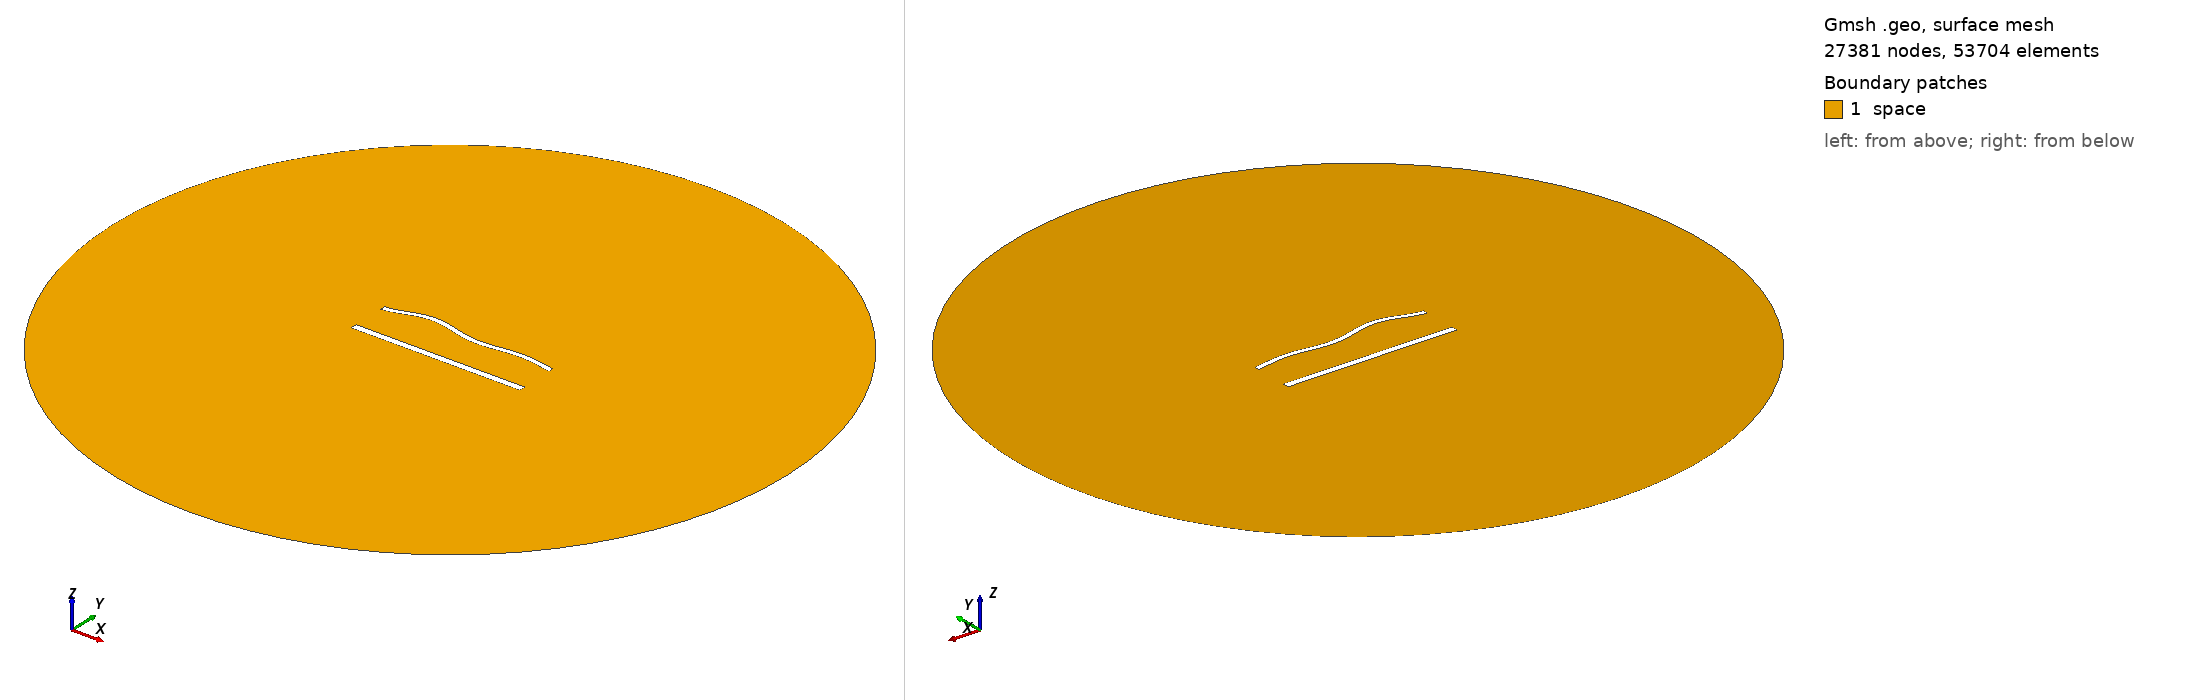

Gmsh geometry script, surface-meshed: 27381 nodes, 53704 surface elements. Boundary patches (legend numbers): 1 space. Left view from above one corner, right view from below the opposite corner. Legend entries are the model's physical surfaces. The drawing asked Gmsh for element sizes between 1% and 20% of the model's largest extent; the script's own settings can give other sizes.

=== 1377.geo (drawn) ===
//---------------------------------------
// Geometry kernel
//---------------------------------------

SetFactory("OpenCASCADE");



//---------------------------------------
// Parameters of the geometry
//---------------------------------------

// Overetch of the upper plate
overetch = 0.375;

// Distance between the plates
distance = 22.5;

// Discretization over the x axis (for the deformation)
nx = 50; 

// Length of the plate
L = 100 - overetch; 

// Number of modes
n = 4; 

// 1st mode coefficient
coeff(1) = 1.5;
beta(1) = 0.596864 * 3.1415926535 / L;

// 2nd mode coefficient
coeff(2) = 1.5;
beta(2) = 1.49418 * 3.1415926535 / L;

// 3rd mode coefficient
coeff(3) = 1.5;
beta(3) = 2.50025 * 3.1415926535 / L;

// 4th mode coefficient
coeff(4) = 1.5;
beta(4) = 3.49999 * 3.1415926535 / L;



//---------------------------------------
// Upper plate (deformed rectangle)
//---------------------------------------

// Coordiantes of the upper plate
xmin = -50;
xmax = 50 - overetch;

// Height of the upper plate
yheight = 4 - 2 * overetch;

// Indexes of the points
UpperID[] = {};
LowerID[] = {};
LeftID[] = {};
RightID[] = {};

// Point index
p = 1;

// Horizontal edges
For i In {1:nx}
    x = xmin + (i-1)*(xmax - xmin)/(nx-1);

    y_bottom = distance / 2 + overetch;
    For j In {1:n}
        C = (Cosh(beta(j)*L) + Cos(beta(j)*L)) / (Sinh(beta(j)*L) + Sin(beta(j)*L));
        y_bottom  = y_bottom + coeff(j) * (Cosh(beta(j)*(x+50)) - Cos(beta(j)*(x+50)) - C * (Sinh(beta(j)*(x+50)) - Sin(beta(j)*(x+50))));
    EndFor

    y_top = y_bottom + yheight;

    Point(p) = {x, y_top, 0, 1.0};
    UpperID[i] = p;
    p = p + 1;

    Point(p) = {x, y_bottom, 0, 1.0};
    LowerID[i] = p;
    p = p + 1;
EndFor

// Create point lists
UpperPts[] = {}; LowerPts[] = {};
For i In {1:nx}
  UpperPts[] += {UpperID[i]};
  LowerPts[] += {LowerID[i]};
EndFor

// Build splines
Spline(1) = {UpperPts[]};
Spline(2) = {LowerPts[]};
Line(3) = {LowerPts[nx-1], UpperPts[nx-1]};
Line(4) = {LowerPts[0], UpperPts[0]};

// Build the plane surface
Curve Loop(1) = {2, 3, -1, -4};
Plane Surface(1) = {1};



//---------------------------------------
// Lower plate (rectangle)
//---------------------------------------

// Vertices
Point(1001) = {-50, -distance/2, 0, 1.0};
Point(1002) = { 50, -distance/2, 0, 1.0};
Point(1003) = { 50,  -distance/2 + 4, 0, 1.0};
Point(1004) = {-50,  -distance/2 + 4, 0, 1.0};

// Edges
Line(5) = {1001, 1002};
Line(6) = {1002, 1003};
Line(7) = {1003, 1004};
Line(8) = {1004, 1001};

// Plane surface
Line Loop(2) = {5, 6, 7, 8};
Plane Surface(2) = {2}; 



//---------------------------------------
// Outer (fictious) boundary
//---------------------------------------

// Points
Point(1005) = {0, 0, 0};       // Center
Point(1006) = {200, 0, 0};     // Start point
Point(1007) = {0, 200, 0};     // 90 degrees
Point(1008) = {-200, 0, 0};    // 180 degrees
Point(1009) = {0, -200, 0};    // 270 degrees

// Circle arcs (each needs start, center, end)
Circle(9) = {1006, 1005, 1007};
Circle(10) = {1007, 1005, 1008};
Circle(11) = {1008, 1005, 1009};
Circle(12) = {1009, 1005, 1006};

// Plane surface for the entire domain
Curve Loop(3) = {9, 10, 11, 12};
Surface(3) = {3};

// Subtract the plates from the whole domain to obtain the actual domain where we want to solve the equations
BooleanDifference{ Surface{3}; Delete; }{ Surface{1}; Surface{2}; Delete; }




//---------------------------------------
// Transfinite Lines/Curves
//---------------------------------------

// Set the number of points on the boundaries
r = 6;
d = 0.15;

// Plates
Transfinite Curve {1} = 50*r/4 Using Progression 1;
Transfinite Line {2} = 50*r Using Progression 1;
Transfinite Curve {3, 4} = 2*r Using Progression 1+d;
Transfinite Line {5} = 50*r/4 Using Progression 1;
Transfinite Line {7} = 50*r Using Progression 1;
Transfinite Line {6} = 2*r Using Progression 1-d;
Transfinite Line {8} = 2*r Using Progression 1+d;

// Outer boundary
Transfinite Line {9, 10, 11, 12} = 20 Using Progression 1;



//---------------------------------------
// Physical groups
//---------------------------------------                

// Physical curves (boundaries)
Physical Line("force_segment", 10) = {2};
Physical Line("upper_plate", 11) = {1, 3, 4};
Physical Line("lower_plate", 12) = {5, 6, 7, 8};
Physical Line("boundary", 20) = {9, 10, 11, 12};

// Physical Surfaces
Physical Surface("space", 30) = {3};



//---------------------------------------
// 6. Generate the Mesh
//---------------------------------------

// 2D mesh generation
Mesh 2;
